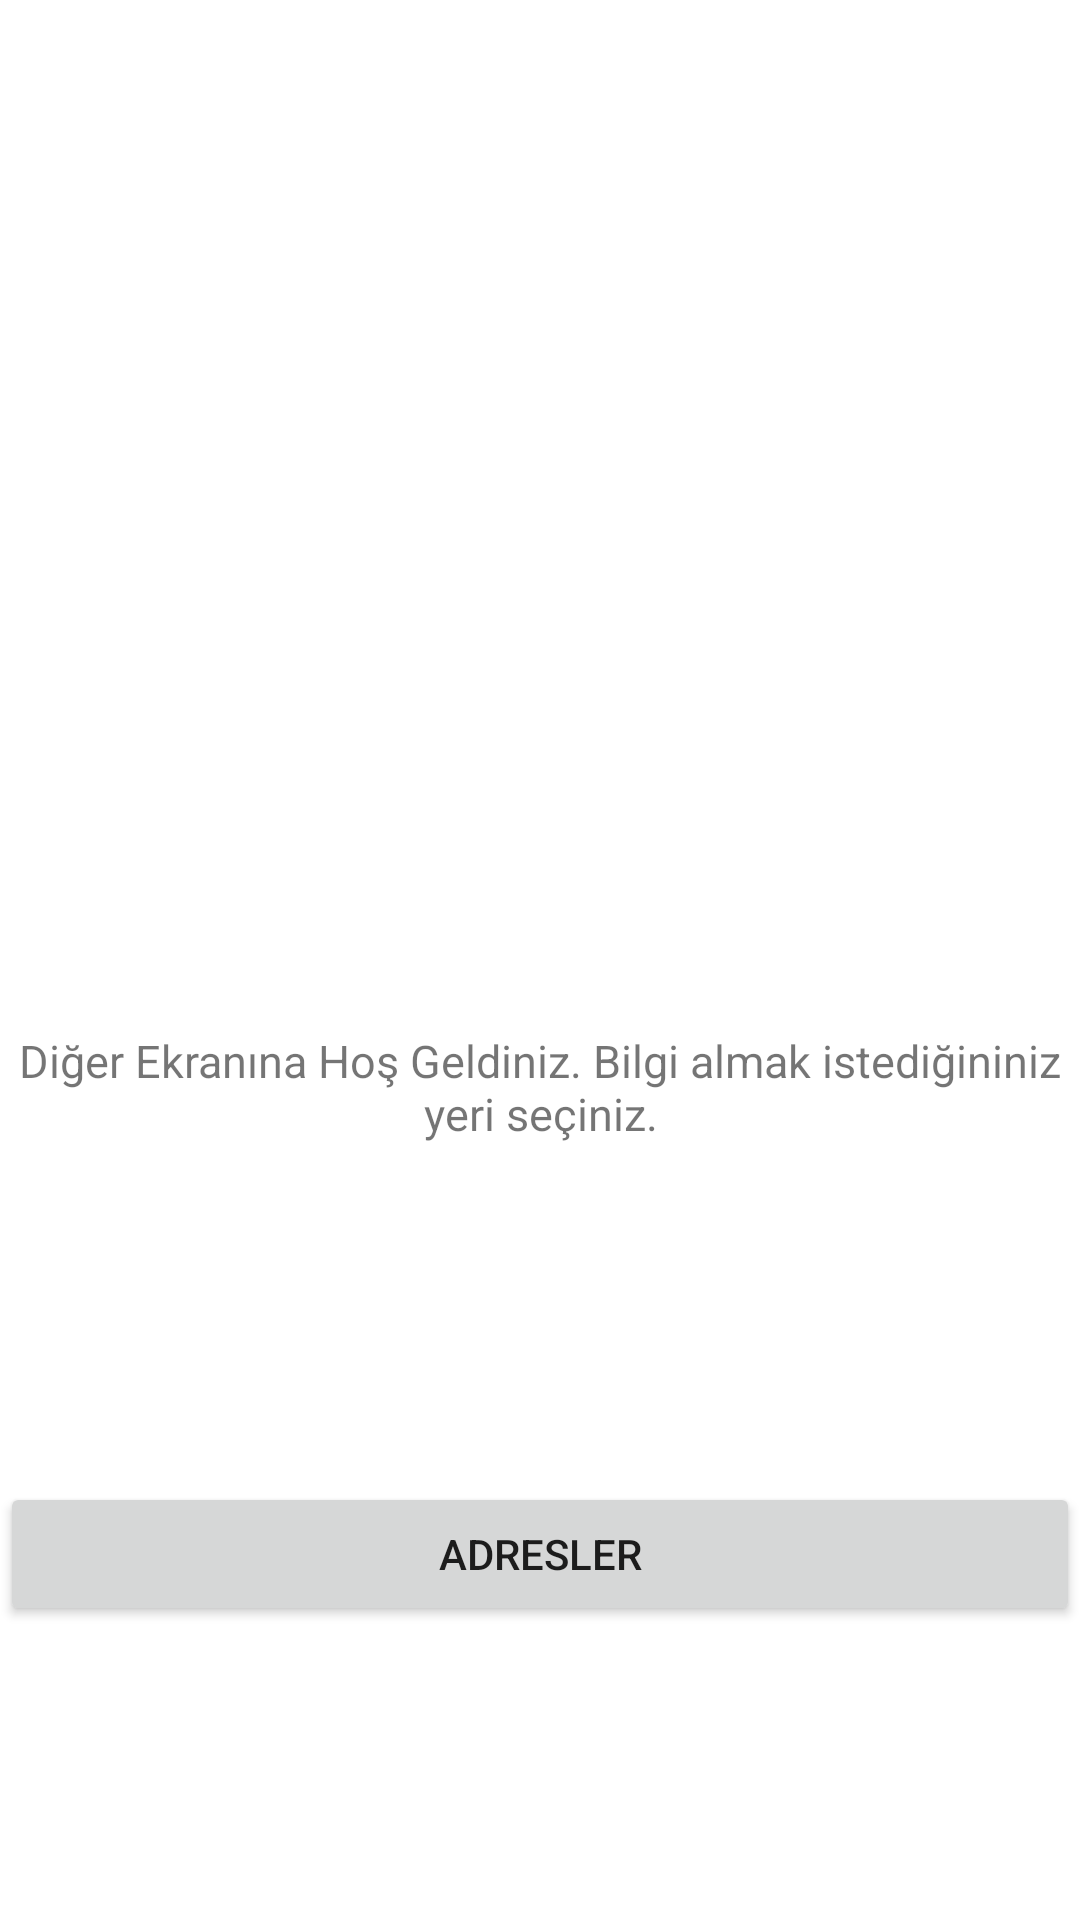

This screen was rendered from an Android layout file. Write that file and the resources it references.
<!-- AndroidManifest.xml: application theme Theme.AnkaraGeziRehberi -->
<!-- res/layout/activity_diger_yerler.xml -->
<?xml version="1.0" encoding="utf-8"?>
<androidx.constraintlayout.widget.ConstraintLayout xmlns:android="http://schemas.android.com/apk/res/android"
    xmlns:app="http://schemas.android.com/apk/res-auto"
    xmlns:tools="http://schemas.android.com/tools"
    android:layout_width="match_parent"
    android:layout_height="match_parent"
    tools:context=".DigerYerler">

    <LinearLayout
        android:layout_width="match_parent"
        android:layout_height="match_parent"
        android:orientation="vertical">

        <ImageView
            android:id="@+id/resim"
            android:layout_width="match_parent"
            android:layout_height="231dp"
            app:srcCompat="@drawable/ankara" />

        <TextView
            android:id="@+id/yazi"
            android:layout_width="wrap_content"
            android:layout_height="263dp"
            android:layout_gravity="center"
            android:gravity="center"
            android:text="Diğer Ekranına Hoş Geldiniz. Bilgi almak istediğininiz yeri seçiniz."
            android:textSize="15sp" />

        <Button
            android:id="@+id/button12"
            android:layout_width="match_parent"
            android:layout_height="wrap_content"
            android:text="ADRESLER" />

        <ListView
            android:id="@+id/liste"
            android:layout_width="match_parent"
            android:layout_height="match_parent" />

    </LinearLayout>
</androidx.constraintlayout.widget.ConstraintLayout>
<!-- resources referenced by this layout -->
<resources>
  <style name="Theme.AnkaraGeziRehberi" parent="Theme.MaterialComponents.DayNight.DarkActionBar">
          
          <item name="colorPrimary">@color/purple_500</item>
          <item name="colorPrimaryVariant">@color/purple_700</item>
          <item name="colorOnPrimary">@color/white</item>
          
          <item name="colorSecondary">@color/teal_200</item>
          <item name="colorSecondaryVariant">@color/teal_700</item>
          <item name="colorOnSecondary">@color/black</item>
          
          <item name="android:statusBarColor">?attr/colorPrimaryVariant</item>
          
      </style>
  <!-- not gathered from this repository: default colours our renderer supplied (Android Studio template values) -->
  <color name="purple_500">#FF6200EE</color>
  <color name="purple_700">#FF3700B3</color>
  <color name="teal_200">#FF03DAC5</color>
  <color name="teal_700">#FF018786</color>
  <color name="black">#FF000000</color>
  <color name="white">#FFFFFFFF</color>
</resources>
